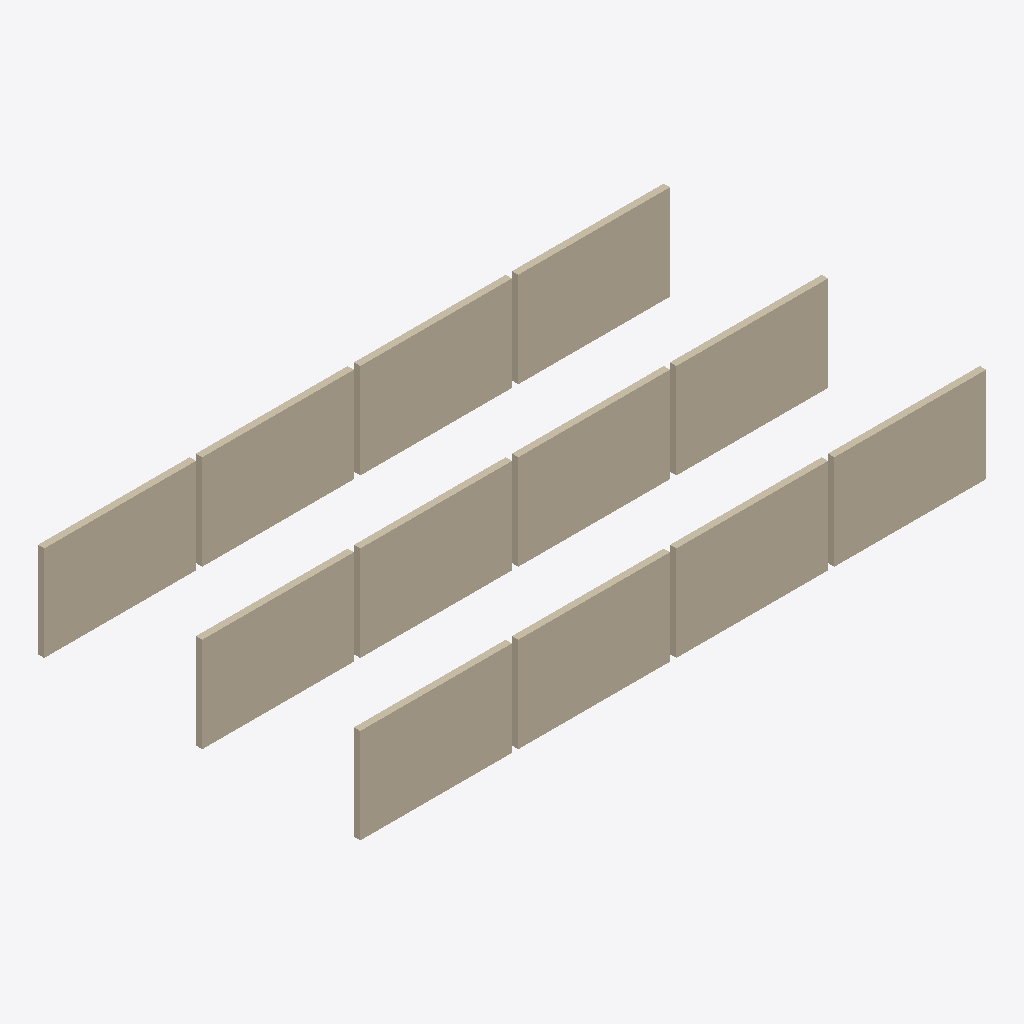
Isometric view of an IFC building model (IFC-SPF (STEP), schema IFC4, length unit metre), seen from the south-west, elements coloured by IFC class: 12 walls (beige).
Extent 19.8 m × 10.2 m × 3.0 m (x, y, z). Elements (12): 12 IfcWall.

HEADER;
FILE_DESCRIPTION(('ViewDefinition [DesignTransferView]'),'2;1');
FILE_NAME('t.ifc','2026-10-22T00:00:00',(''),(''),'','','');
FILE_SCHEMA(('IFC4'));
ENDSEC;
DATA;
#107=IFCPROJECT('dR$IeAdbalLRJL8_ZOR9vF',$,'Harbor Tower',$,$,$,$,(#104),#106);
#109=IFCSITE('aV03H7EjpHM2dtIxpPkODS',$,'Site',$,$,#108,$,$,.ELEMENT.,$,$,$,$,$);
#150=IFCWALL('4aySZTuDX7lfgJ_JSr$eju',$,'Wall 4',$,$,#143,#149,$,$);
#200=IFCWALL('3GRVcGur2q_Xq7y5MYKbSJ',$,'Wall 9',$,$,#193,#199,$,$);
#120=IFCWALL('Xq4rLqqcT6IZ3XNFqNhl7K',$,'Wall 1',$,$,#113,#119,$,$);
#170=IFCWALL('e3ZbSqCHOO67F$hkQGLDNG',$,'Wall 6',$,$,#163,#169,$,$);
#180=IFCWALL('bXI0RbKd0uhpXTNdg1stid',$,'Wall 7',$,$,#173,#179,$,$);
#230=IFCWALL('RZX0gRG9giNdjJzc9tzUov',$,'Wall 12',$,$,#223,#229,$,$);
#130=IFCWALL('vOeQKRAy4fOorEe_XznClb',$,'Wall 2',$,$,#123,#129,$,$);
#140=IFCWALL('5FTFNpXeqry_sRbEmzr_0J',$,'Wall 3',$,$,#133,#139,$,$);
#160=IFCWALL('IuY8GTNulDaKl1$ZcpUuRo',$,'Wall 5',$,$,#153,#159,$,$);
#190=IFCWALL('rRUa3aqOLeSGALjs$yoaLr',$,'Wall 8',$,$,#183,#189,$,$);
#210=IFCWALL('fQlP0svE3UxMjijdbYuWjK',$,'Wall 10',$,$,#203,#209,$,$);
#220=IFCWALL('4J9pP8ptgLgVe6NZ7eA9PY',$,'Wall 11',$,$,#213,#219,$,$);
ENDSEC;
